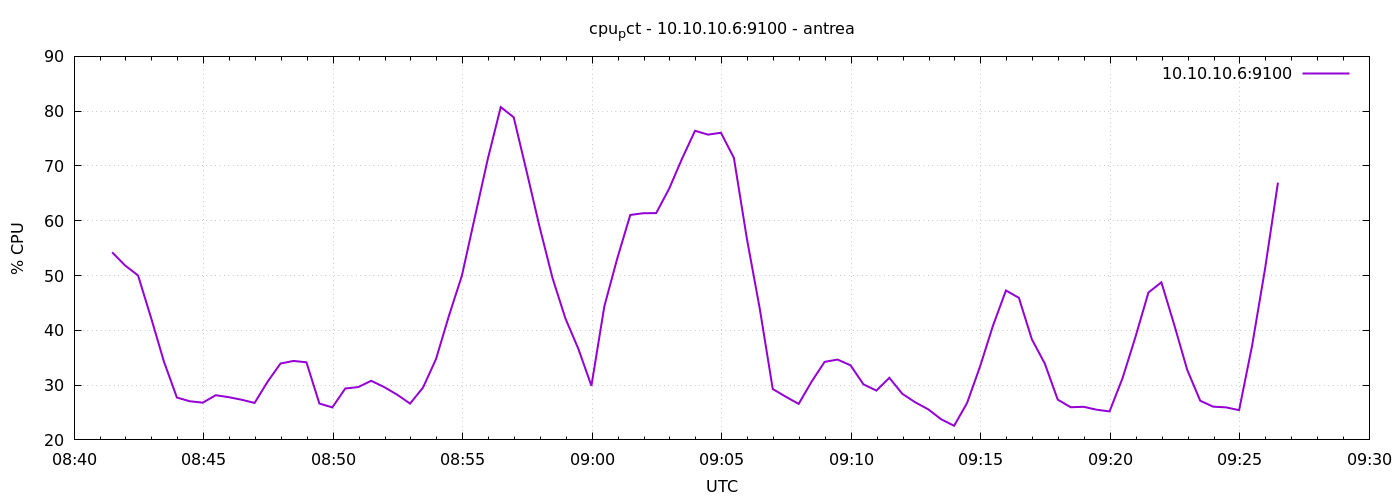

The file beside this chart, header and first rows:
1777192888	54.23809523809246
1777192918	51.84
1777192948	50.02
1777192978	42.33
1777193008	34.29
1777193038	27.73
1777193068	27.05
1777193098	26.8
1777193128	28.16
1777193158	27.8
1777193188	27.33
1777193218	26.75
1777193248	30.61
1777193278	33.94
1777193308	34.41
1777193338	34.17
1777193368	26.64
1777193398	25.93
1777193428	29.38
1777193458	29.64
1777193488	30.79
1777193518	29.65
1777193548	28.26
1777193578	26.63
1777193608	29.55
1777193638	34.73
1777193668	42.65
1777193698	49.96
1777193728	60.64
1777193758	71.27
1777193788	80.74
1777193818	78.89
1777193848	68.98
1777193878	58.87
1777193908	49.52
1777193938	42.12
1777193968	36.58
1777193998	29.87
1777194028	44.4
1777194058	53.15
1777194088	61.06
1777194118	61.37
1777194148	61.4
1777194178	65.84
1777194208	71.35
1777194238	76.42
1777194268	75.72
1777194298	76.06
1777194328	71.47
1777194358	56.76
1777194388	43.9
1777194418	29.29
1777194448	27.89
1777194478	26.57
1777194508	30.63
1777194538	34.24
1777194568	34.66
1777194598	33.62
1777194628	30.15
1777194658	29
1777194688	31.33
... 30 more rows
